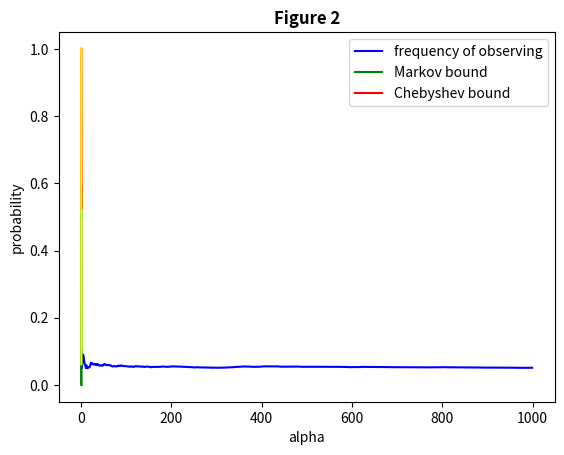

Source code (Python):
import matplotlib.pyplot as plt
#import random
import numpy as np

#2.1
def main():

    T_all = 1000 # times of repetitions of experiment
    T_exp = []
    P_up = []
    N_up = 0 #times of show up

    for i in range(1,T_all):
        
        N_1 = np.random.binomial(20,0.05,1) #Bernoulli
        N_up = N_up + N_1  
        N_all = 20*i
        
        P_up.append(N_up/N_all)
        T_exp.append(i)
        
    plt.plot(T_exp,P_up,'blue')
    plt.title('Figure 1', fontweight = 'heavy')
    plt.xlabel('times of experiment')
    plt.ylabel('frequency of show up')
    plt.savefig('1.png')
    plt.show()

if __name__ == '__main__':
    main()



def main():
 
#2.2
    
    T_all = 1000000
    N_2 = np.random.binomial(20,0.5,T_all)
    L_2 = N_2.tolist() #change into list
    
    alpha = []
    P_up1 = []
    
    for i in range (10,20):
        
        a = [x for x in L_2 if x >= i]
        N_want = len(a)
       
        P_up1.append(N_want/T_all)
        alpha.append(i/20)
    
    plt.plot(alpha,P_up1,'green')
    plt.show()
        
#2.3
    
    P_up2 = []

    for i in range (10,20):
        
        alpha1 = i/20
        P_up2.append(10/(20*alpha1))
        
    plt.plot(alpha,P_up2,'red')
    plt.show()
        
#2.4
    
    P_up3 = []
    
    for i in range (10,20):
        
        alpha2 = i/20
             
        if 20*(alpha2 - 0.5)**2 <= 0.25:
            
            P_up3.append(1)
            
        else:
                
            P_up3.append(1/(20*4*(alpha2-0.5)**2)) 
        
    
    plt.plot(alpha,P_up1,'green',alpha,P_up2,'red',alpha,P_up3,'yellow')
    plt.title('Figure 2',fontweight = 'heavy')
    plt.xlabel('alpha')
    plt.ylabel('probability')
    plt.legend(labels = ['frequency of observing','Markov bound','Chebyshev bound'],loc = 'upper right')
    plt.savefig('2.png')
    plt.show()
        
if __name__ == '__main__':
    main()






    